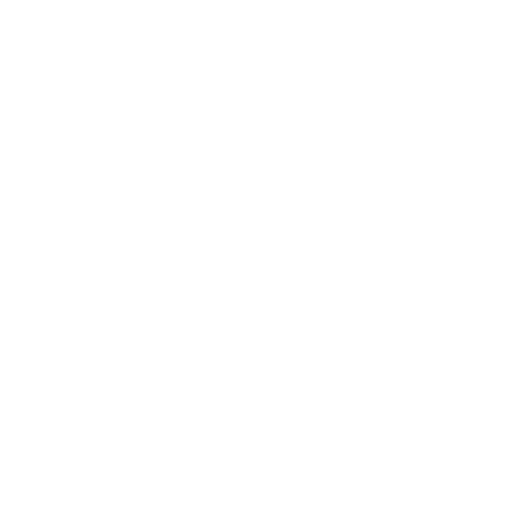
t = 0.00 s
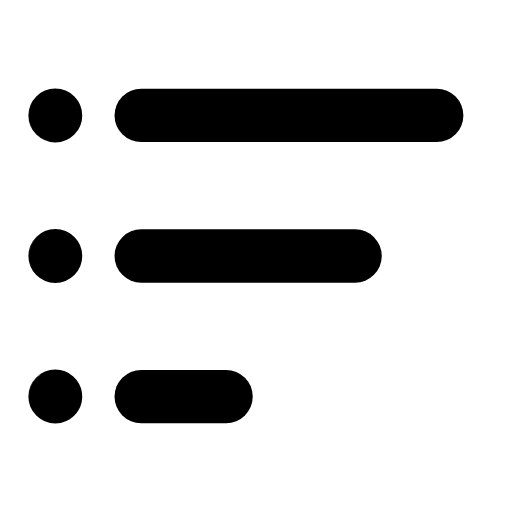
t = 0.23 s
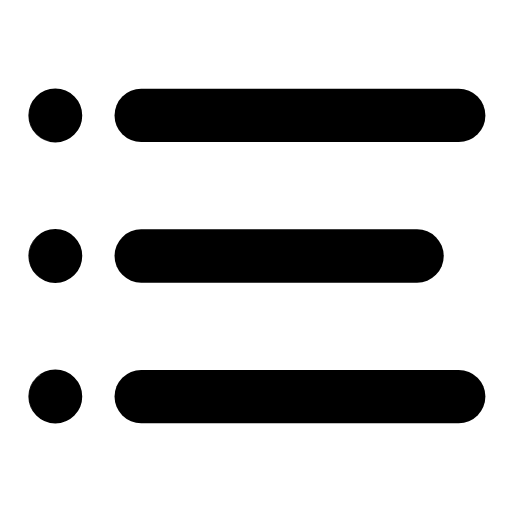
t = 0.47 s
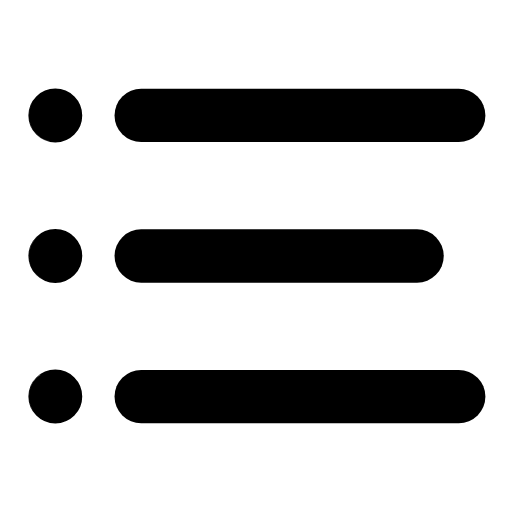
t = 0.70 s
t = 0.93 s: frame unchanged from t = 0.70 s, image omitted
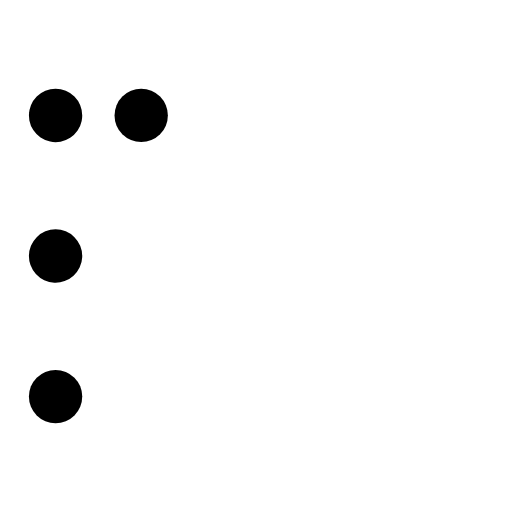
t = 1.17 s

The animated SVG that drew these frames (rendered in a browser with its animation timeline set to each time). Animation: 6 SMIL elements (animate=6); one cycle of 1.40 s, repeats indefinitely.

<svg xmlns="http://www.w3.org/2000/svg" width="24" height="24" viewBox="0 0 24 24" fill="none"><g transform="translate(-2.653 -2.64) scale(1.22)"><circle stroke="currentColor" stroke-width="2.049" stroke-linecap="round" stroke-linejoin="round" fill="none" cx="4.3" cy="6.6" r="0.01" pathLength="1" stroke-dasharray="1"><animate attributeName="stroke-dashoffset" values="1;1;0;0;0;0;1;1;1" keyTimes="0;0;0.189;0.45;0.6;0.774;0.9;0.9;1" dur="1.4s" repeatCount="indefinite" calcMode="spline" keySplines="0.16 1 0.3 1;0.16 1 0.3 1;0.16 1 0.3 1;0.16 1 0.3 1;0.16 1 0.3 1;0.16 1 0.3 1;0.16 1 0.3 1;0.16 1 0.3 1"/></circle><circle stroke="currentColor" stroke-width="2.049" stroke-linecap="round" stroke-linejoin="round" fill="none" cx="4.3" cy="12" r="0.01" pathLength="1" stroke-dasharray="1"><animate attributeName="stroke-dashoffset" values="1;1;0;0;0;0;1;1;1" keyTimes="0;0.0315;0.2205;0.45;0.6;0.753;0.879;0.9;1" dur="1.4s" repeatCount="indefinite" calcMode="spline" keySplines="0.16 1 0.3 1;0.16 1 0.3 1;0.16 1 0.3 1;0.16 1 0.3 1;0.16 1 0.3 1;0.16 1 0.3 1;0.16 1 0.3 1;0.16 1 0.3 1"/></circle><circle stroke="currentColor" stroke-width="2.049" stroke-linecap="round" stroke-linejoin="round" fill="none" cx="4.3" cy="17.4" r="0.01" pathLength="1" stroke-dasharray="1"><animate attributeName="stroke-dashoffset" values="1;1;0;0;0;0;1;1;1" keyTimes="0;0.063;0.252;0.45;0.6;0.732;0.858;0.9;1" dur="1.4s" repeatCount="indefinite" calcMode="spline" keySplines="0.16 1 0.3 1;0.16 1 0.3 1;0.16 1 0.3 1;0.16 1 0.3 1;0.16 1 0.3 1;0.16 1 0.3 1;0.16 1 0.3 1;0.16 1 0.3 1"/></circle><line stroke="currentColor" stroke-width="2.049" stroke-linecap="round" stroke-linejoin="round" fill="none" x1="7.6" y1="6.6" x2="19.8" y2="6.6" pathLength="1" stroke-dasharray="1"><animate attributeName="stroke-dashoffset" values="1;1;0;0;0;0;1;1;1" keyTimes="0;0.0945;0.2835;0.45;0.6;0.711;0.837;0.9;1" dur="1.4s" repeatCount="indefinite" calcMode="spline" keySplines="0.16 1 0.3 1;0.16 1 0.3 1;0.16 1 0.3 1;0.16 1 0.3 1;0.16 1 0.3 1;0.16 1 0.3 1;0.16 1 0.3 1;0.16 1 0.3 1"/></line><line stroke="currentColor" stroke-width="2.049" stroke-linecap="round" stroke-linejoin="round" fill="none" x1="7.6" y1="12" x2="18.2" y2="12" pathLength="1" stroke-dasharray="1"><animate attributeName="stroke-dashoffset" values="1;1;0;0;0;0;1;1;1" keyTimes="0;0.126;0.315;0.45;0.6;0.69;0.816;0.9;1" dur="1.4s" repeatCount="indefinite" calcMode="spline" keySplines="0.16 1 0.3 1;0.16 1 0.3 1;0.16 1 0.3 1;0.16 1 0.3 1;0.16 1 0.3 1;0.16 1 0.3 1;0.16 1 0.3 1;0.16 1 0.3 1"/></line><line stroke="currentColor" stroke-width="2.049" stroke-linecap="round" stroke-linejoin="round" fill="none" x1="7.6" y1="17.4" x2="19.8" y2="17.4" pathLength="1" stroke-dasharray="1"><animate attributeName="stroke-dashoffset" values="1;1;0;0;0;0;1;1;1" keyTimes="0;0.1575;0.3465;0.45;0.6;0.669;0.795;0.9;1" dur="1.4s" repeatCount="indefinite" calcMode="spline" keySplines="0.16 1 0.3 1;0.16 1 0.3 1;0.16 1 0.3 1;0.16 1 0.3 1;0.16 1 0.3 1;0.16 1 0.3 1;0.16 1 0.3 1;0.16 1 0.3 1"/></line></g></svg>
